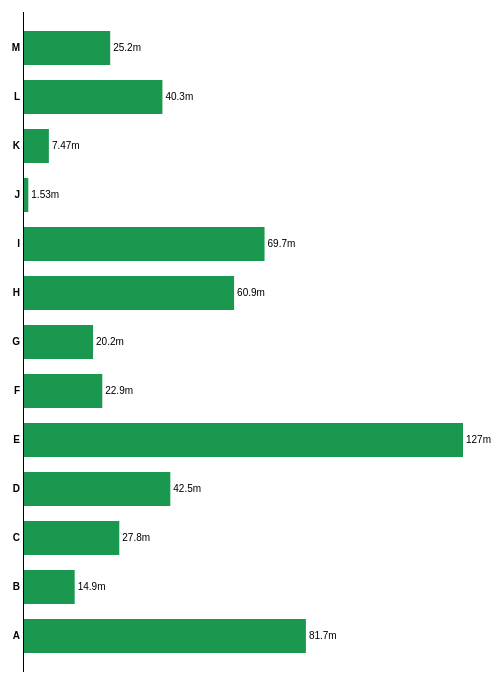
D3 v3 page, settled after 360 driven frames (6 s of simulated time); the page loaded 1 data file(s).



var margin = {top: 20, right: 30, bottom: 20, left: 30},
    width = 500 - margin.left - margin.right,
    height = 700 - margin.top - margin.bottom;

var formatPercent = d3.format(".3s");

var x = d3.scale.linear()
    .range([0, width]);

var y = d3.scale.ordinal()
    .rangeRoundBands([height, 0], .3, .3);

var xAxis = d3.svg.axis()
    .scale(x)
    .orient("bottom")
    .tickFormat(formatPercent);

var yAxis = d3.svg.axis()
    .scale(y)
    .tickSize(0)
    .orient("left");

var svg = d3.select("body").append("svg")
    .attr("width", width + margin.left + margin.right)
    .attr("height", height + margin.top + margin.bottom)
  .append("g")
    .attr("transform", "translate(" + margin.left + "," + margin.top + ")");

d3.csv("data.csv", function(error, data) {

  data.forEach(function(d) {
    d.frequency = +d.frequency;
  });

  x.domain([0, d3.max(data, function(d) { return d.frequency; })]);
  y.domain(data.map(function(d) { return d.letter; }));


  var bar = svg.selectAll(".bar")
      .data(data)
    .enter().append("g")
      .attr("class", "bar");

  bar.append("rect")
      .attr("y", function(d) { return y(d.letter); })
      .attr("height", y.rangeBand())
      .attr("width", 0)
      .style("fill","#1a9850");

  bar.append("text")
      .attr("x", 5)
      .attr("y", function(d) { return y(d.letter) + y.rangeBand()/2 + 3; })
      .text(0);

  bar.selectAll("rect").transition().ease("quad-out").duration(2000).delay(0).attr("width", function(d) { return x(d.frequency); });

  bar.selectAll("text")
  .transition()
  .ease("quad-out")
  .duration(2000)
  .delay(0)
    .attr("x", function(d) { return x(d.frequency) + 3; })
    .tween("text", function(d) {
    
      var i = d3.interpolate(0, d.frequency);
      return function(t) {
        d3.select(this).text(formatPercent(i(t)));
      };
    });

  svg.append("g")
      .attr("class", "x axis")
      .attr("transform", "translate(0," + height + ")")
      .call(xAxis);

  svg.append("g")
      .attr("class", "y axis")
      .call(yAxis)
    .selectAll("text")
      .style("font-weight","bold");

  d3.select(self.frameElement).style("height", (height + margin.top + margin.bottom) + "px");

});



### data: data.csv
letter, frequency
A, .08167
B, .01492
C, .02780
D, .04253
E, 0.127
F, .02288
G, .02022
H, .06094
I, .06973
J, .00153
K, .00747
L, .04025
M, .02517